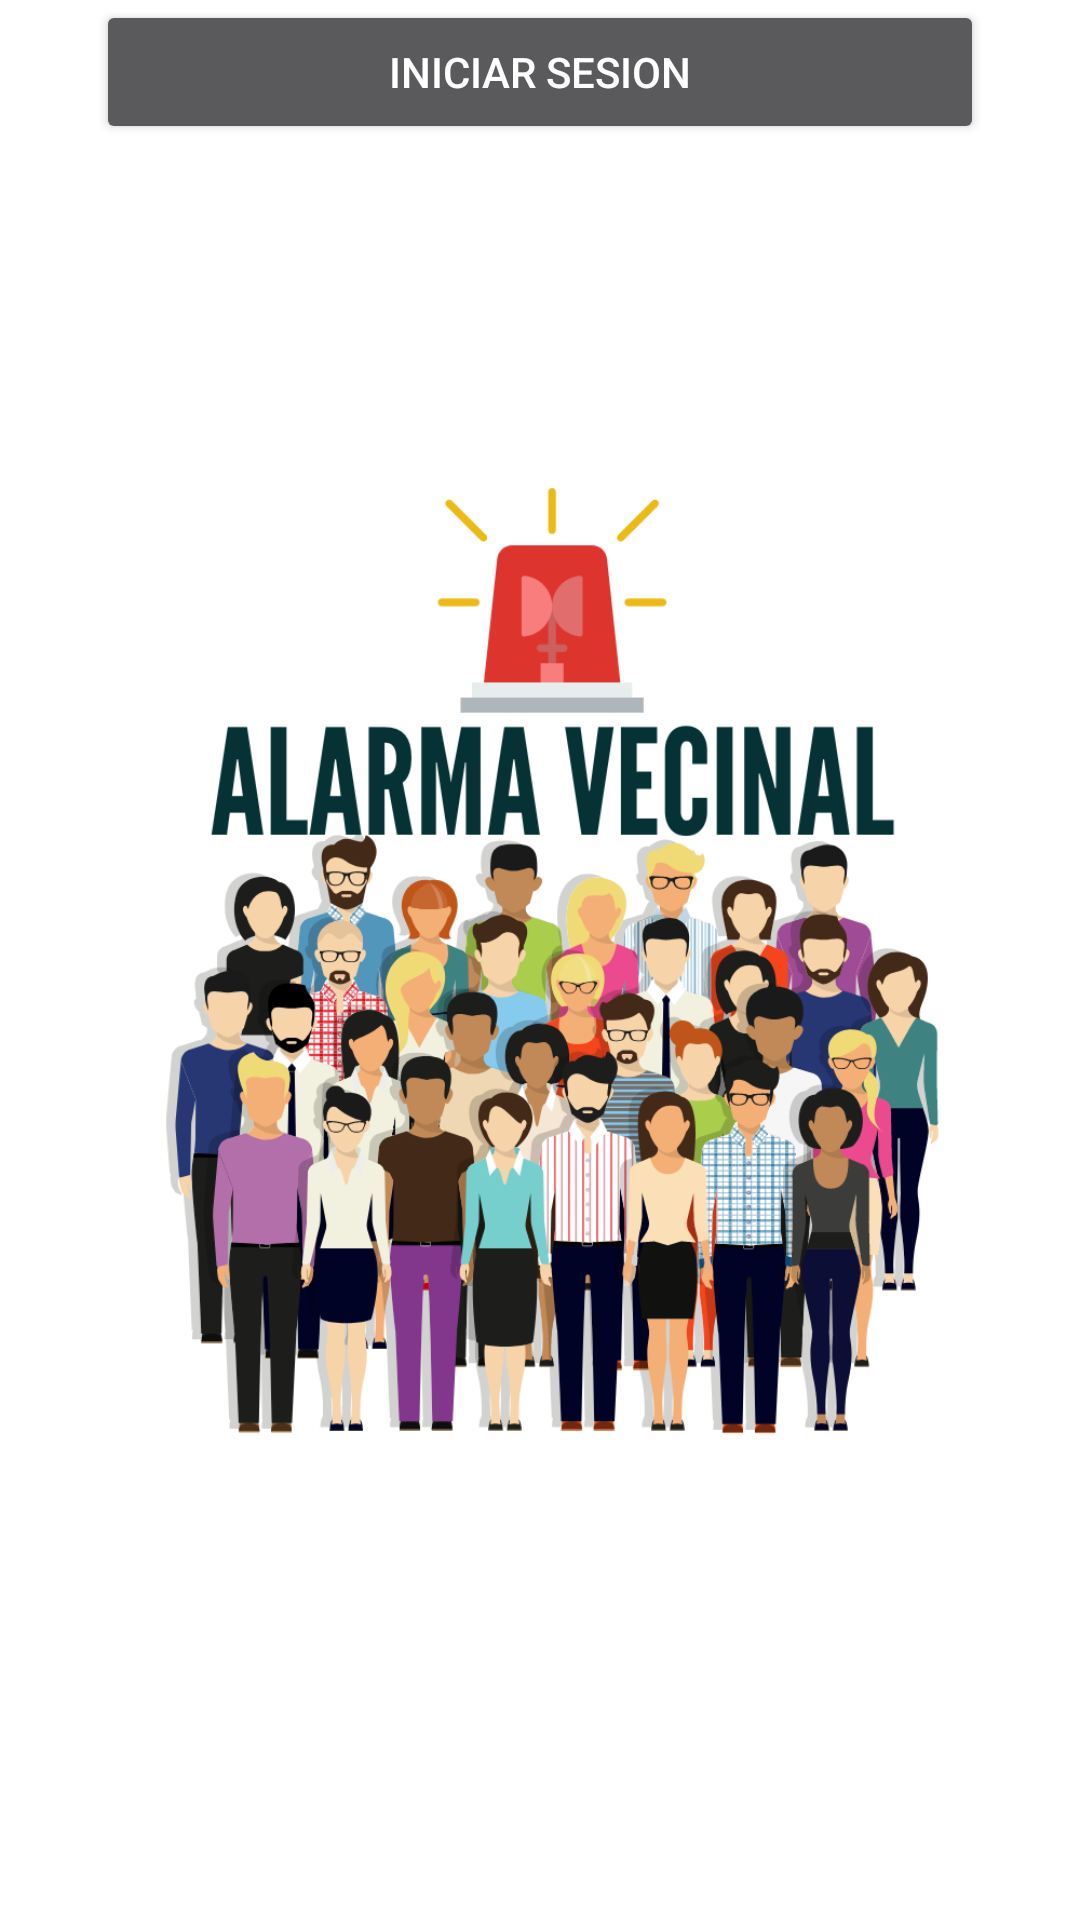

Layout XML and referenced resources for this Android screen:
<!-- AndroidManifest.xml: application theme Theme.AppCompat.NoActionBar -->
<!-- res/layout/activity_login.xml -->
<?xml version="1.0" encoding="utf-8"?>
<android.support.constraint.ConstraintLayout xmlns:android="http://schemas.android.com/apk/res/android"
    xmlns:app="http://schemas.android.com/apk/res-auto"
    xmlns:tools="http://schemas.android.com/tools"
    android:layout_width="match_parent"
    android:layout_height="match_parent"
    android:background="@color/white"
    tools:context=".LoginActivity">

    <EditText
        android:id="@+id/editTextTextPassword"
        android:layout_width="0dp"
        android:layout_height="wrap_content"
        android:layout_marginStart="32dp"
        android:layout_marginEnd="32dp"
        android:ems="10"
        android:hint="Contraseña"
        android:inputType="textPassword"
        app:layout_constraintEnd_toEndOf="parent"
        app:layout_constraintHorizontal_bias="0.0"
        app:layout_constraintStart_toStartOf="parent"
        tools:layout_editor_absoluteY="476dp" />

    <Button
        android:id="@+id/button3"
        android:layout_width="0dp"
        android:layout_height="wrap_content"
        android:layout_marginStart="32dp"
        android:layout_marginEnd="32dp"
        android:text="Iniciar sesion"
        app:layout_constraintEnd_toEndOf="parent"
        app:layout_constraintHorizontal_bias="0.0"
        app:layout_constraintStart_toStartOf="parent"
        tools:layout_editor_absoluteY="596dp" />

    <EditText
        android:id="@+id/editTextTextEmailAddress"
        android:layout_width="0dp"
        android:layout_height="wrap_content"
        android:layout_marginStart="32dp"
        android:layout_marginEnd="32dp"
        android:ems="10"
        android:hint="Correo"
        android:inputType="textEmailAddress"
        app:layout_constraintEnd_toEndOf="parent"
        app:layout_constraintStart_toStartOf="parent"
        tools:layout_editor_absoluteY="383dp" />

    <ImageView
        android:id="@+id/imageView2"
        android:layout_width="wrap_content"
        android:layout_height="wrap_content"
        app:srcCompat="@drawable/logo"
        tools:layout_editor_absoluteX="0dp"
        tools:layout_editor_absoluteY="-187dp" />
</android.support.constraint.ConstraintLayout>
<!-- resources referenced by this layout -->
<resources>
  <!-- drawable logo: png bitmap (drawable-v24, 216328 bytes) -->
  <!-- not gathered from this repository: default colours our renderer supplied (Android Studio template values) -->
  <color name="white">#FFFFFFFF</color>
</resources>
